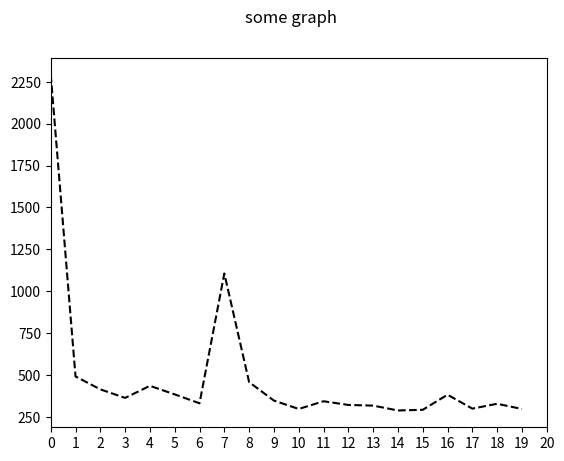

Python code for this plot:
import matplotlib.pyplot as plt
import time

sample_list = []
elapsed_time_list = []

if __name__ == '__main__':
    iteration = 20
    for i in range(iteration):
        start_time = time.thread_time_ns()
        sample_list.append(10)
        end_time = time.thread_time_ns()
        elapsed_time = end_time - start_time
        elapsed_time_list.append(elapsed_time)

    fig = plt.figure()
    fig.suptitle("some graph")
    plt.plot(elapsed_time_list, 'k--')
    plt.xlim((0,iteration))
    plt.xticks(range(iteration+1), range(iteration+1))

    plt.show()

